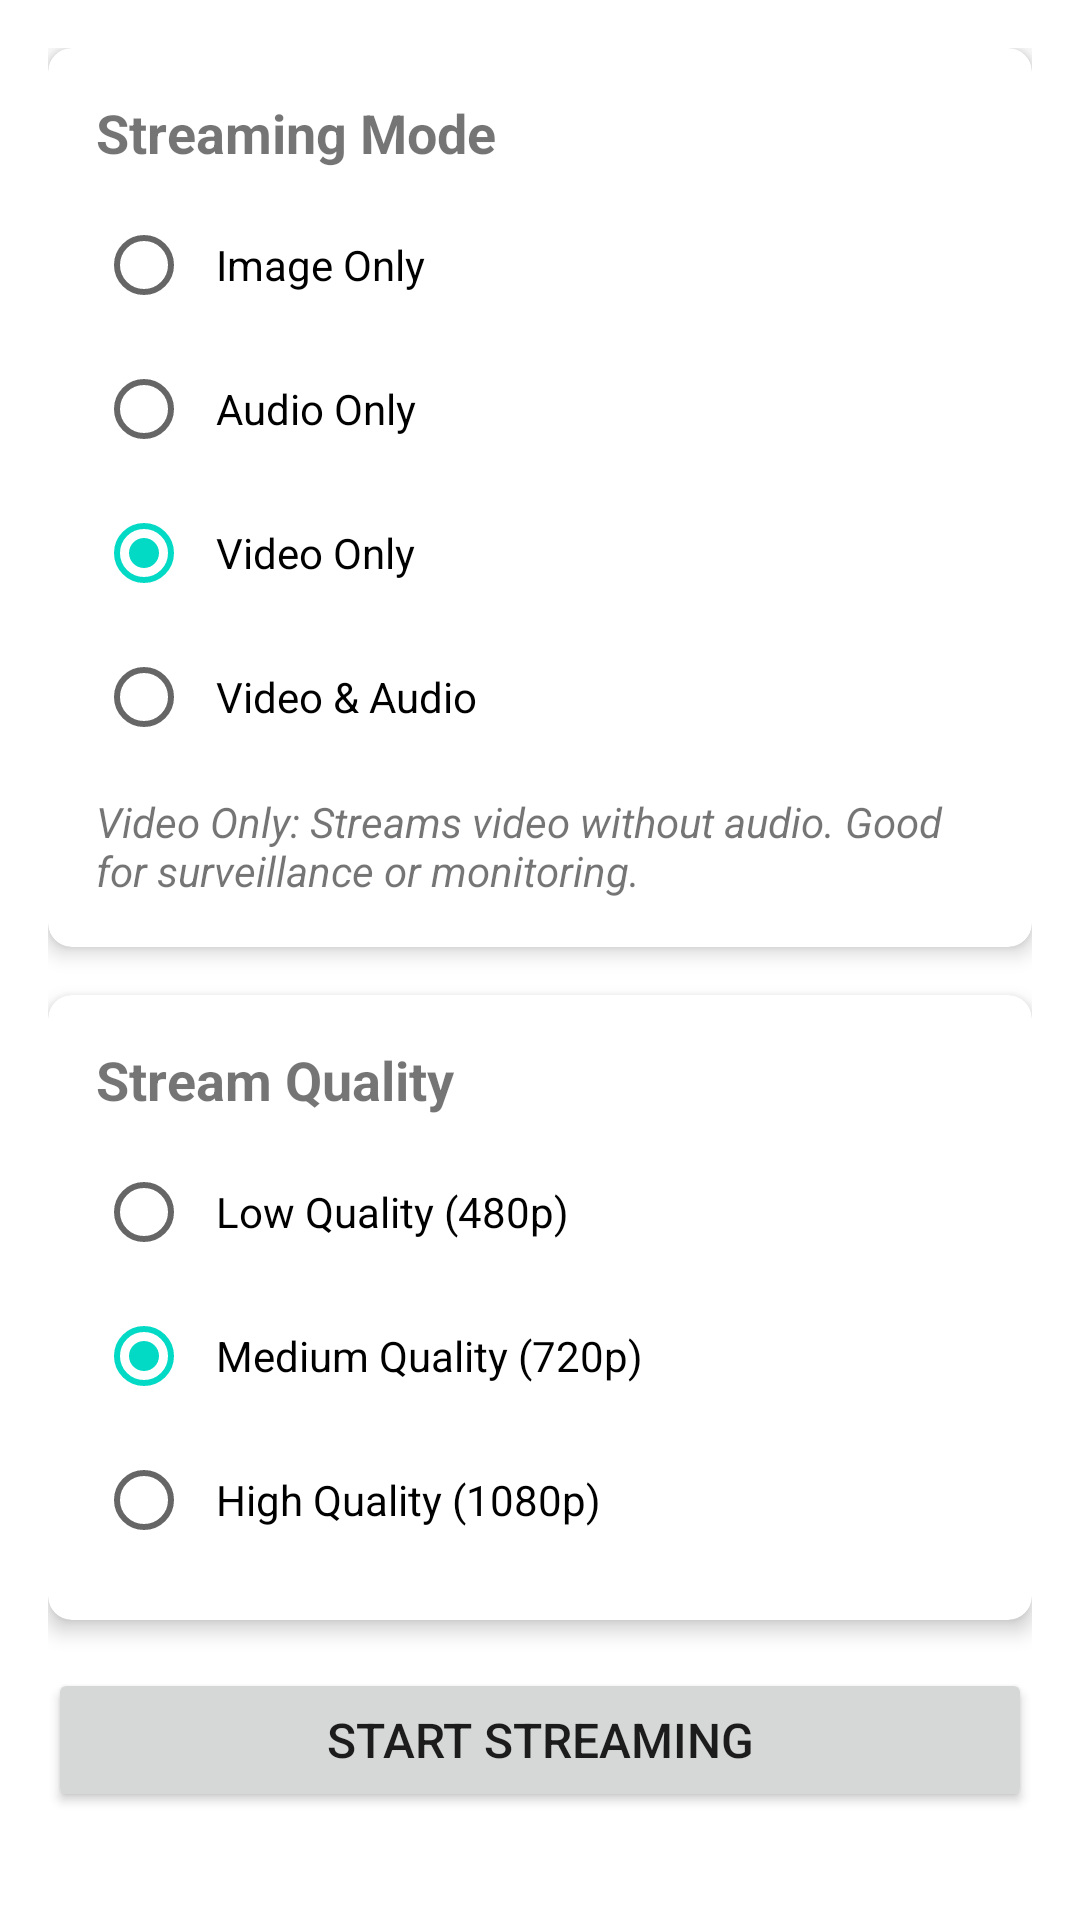

Write the Android layout XML for this screen, with the resource values it uses.
<!-- AndroidManifest.xml: application theme Theme.ARCast -->
<!-- res/layout/fragment_mode.xml -->
<?xml version="1.0" encoding="utf-8"?>
<ScrollView xmlns:android="http://schemas.android.com/apk/res/android"
    xmlns:app="http://schemas.android.com/apk/res-auto"
    android:layout_width="match_parent"
    android:layout_height="match_parent">

    <LinearLayout
        android:layout_width="match_parent"
        android:layout_height="wrap_content"
        android:orientation="vertical"
        android:padding="16dp">

        
        <com.google.android.material.card.MaterialCardView
            android:layout_width="match_parent"
            android:layout_height="wrap_content"
            android:layout_marginBottom="16dp"
            app:cardCornerRadius="8dp"
            app:cardElevation="4dp">

            <LinearLayout
                android:layout_width="match_parent"
                android:layout_height="wrap_content"
                android:orientation="vertical"
                android:padding="16dp">

                <TextView
                    android:layout_width="match_parent"
                    android:layout_height="wrap_content"
                    android:text="Streaming Mode"
                    android:textSize="18sp"
                    android:textStyle="bold" />

                <RadioGroup
                    android:id="@+id/radio_group_mode"
                    android:layout_width="match_parent"
                    android:layout_height="wrap_content"
                    android:layout_marginTop="8dp">

                    <RadioButton
                        android:id="@+id/radio_image_only"
                        android:layout_width="match_parent"
                        android:layout_height="wrap_content"
                        android:padding="8dp"
                        android:text="Image Only" />

                    <RadioButton
                        android:id="@+id/radio_audio_only"
                        android:layout_width="match_parent"
                        android:layout_height="wrap_content"
                        android:padding="8dp"
                        android:text="Audio Only" />

                    <RadioButton
                        android:id="@+id/radio_video_only"
                        android:layout_width="match_parent"
                        android:layout_height="wrap_content"
                        android:padding="8dp"
                        android:text="Video Only"
                        android:checked="true" />

                    <RadioButton
                        android:id="@+id/radio_video_audio"
                        android:layout_width="match_parent"
                        android:layout_height="wrap_content"
                        android:padding="8dp"
                        android:text="Video &amp; Audio" />
                </RadioGroup>

                <TextView
                    android:id="@+id/text_mode_description"
                    android:layout_width="match_parent"
                    android:layout_height="wrap_content"
                    android:layout_marginTop="8dp"
                    android:text="Video Only: Streams video without audio. Good for surveillance or monitoring."
                    android:textStyle="italic" />
            </LinearLayout>
        </com.google.android.material.card.MaterialCardView>

        
        <com.google.android.material.card.MaterialCardView
            android:layout_width="match_parent"
            android:layout_height="wrap_content"
            android:layout_marginBottom="16dp"
            app:cardCornerRadius="8dp"
            app:cardElevation="4dp">

            <LinearLayout
                android:layout_width="match_parent"
                android:layout_height="wrap_content"
                android:orientation="vertical"
                android:padding="16dp">

                <TextView
                    android:layout_width="match_parent"
                    android:layout_height="wrap_content"
                    android:text="Stream Quality"
                    android:textSize="18sp"
                    android:textStyle="bold" />

                <RadioGroup
                    android:id="@+id/radio_group_quality"
                    android:layout_width="match_parent"
                    android:layout_height="wrap_content"
                    android:layout_marginTop="8dp">

                    <RadioButton
                        android:id="@+id/radio_quality_low"
                        android:layout_width="match_parent"
                        android:layout_height="wrap_content"
                        android:padding="8dp"
                        android:text="Low Quality (480p)" />

                    <RadioButton
                        android:id="@+id/radio_quality_medium"
                        android:layout_width="match_parent"
                        android:layout_height="wrap_content"
                        android:padding="8dp"
                        android:text="Medium Quality (720p)"
                        android:checked="true" />

                    <RadioButton
                        android:id="@+id/radio_quality_high"
                        android:layout_width="match_parent"
                        android:layout_height="wrap_content"
                        android:padding="8dp"
                        android:text="High Quality (1080p)" />
                </RadioGroup>
            </LinearLayout>
        </com.google.android.material.card.MaterialCardView>

        
        <Button
            android:id="@+id/button_start_stream"
            android:layout_width="match_parent"
            android:layout_height="wrap_content"
            android:padding="12dp"
            android:text="Start Streaming"
            android:textSize="16sp" />

    </LinearLayout>
</ScrollView>
<!-- resources referenced by this layout -->
<resources>
  <style name="Theme.ARCast" parent="Theme.MaterialComponents.Light.NoActionBar">
          
          <item name="colorPrimary">@color/purple_500</item>
          <item name="colorPrimaryVariant">@color/purple_700</item>
          <item name="colorOnPrimary">@color/white</item>
          
          <item name="colorSecondary">@color/teal_200</item>
          <item name="colorSecondaryVariant">@color/teal_700</item>
          <item name="colorOnSecondary">@color/black</item>
          
          <item name="android:statusBarColor">?attr/colorPrimaryVariant</item>
      </style>
  <!-- not gathered from this repository: default colours our renderer supplied (Android Studio template values) -->
  <color name="purple_500">#FF6200EE</color>
  <color name="purple_700">#FF3700B3</color>
  <color name="teal_200">#FF03DAC5</color>
  <color name="teal_700">#FF018786</color>
  <color name="black">#FF000000</color>
  <color name="white">#FFFFFFFF</color>
</resources>
